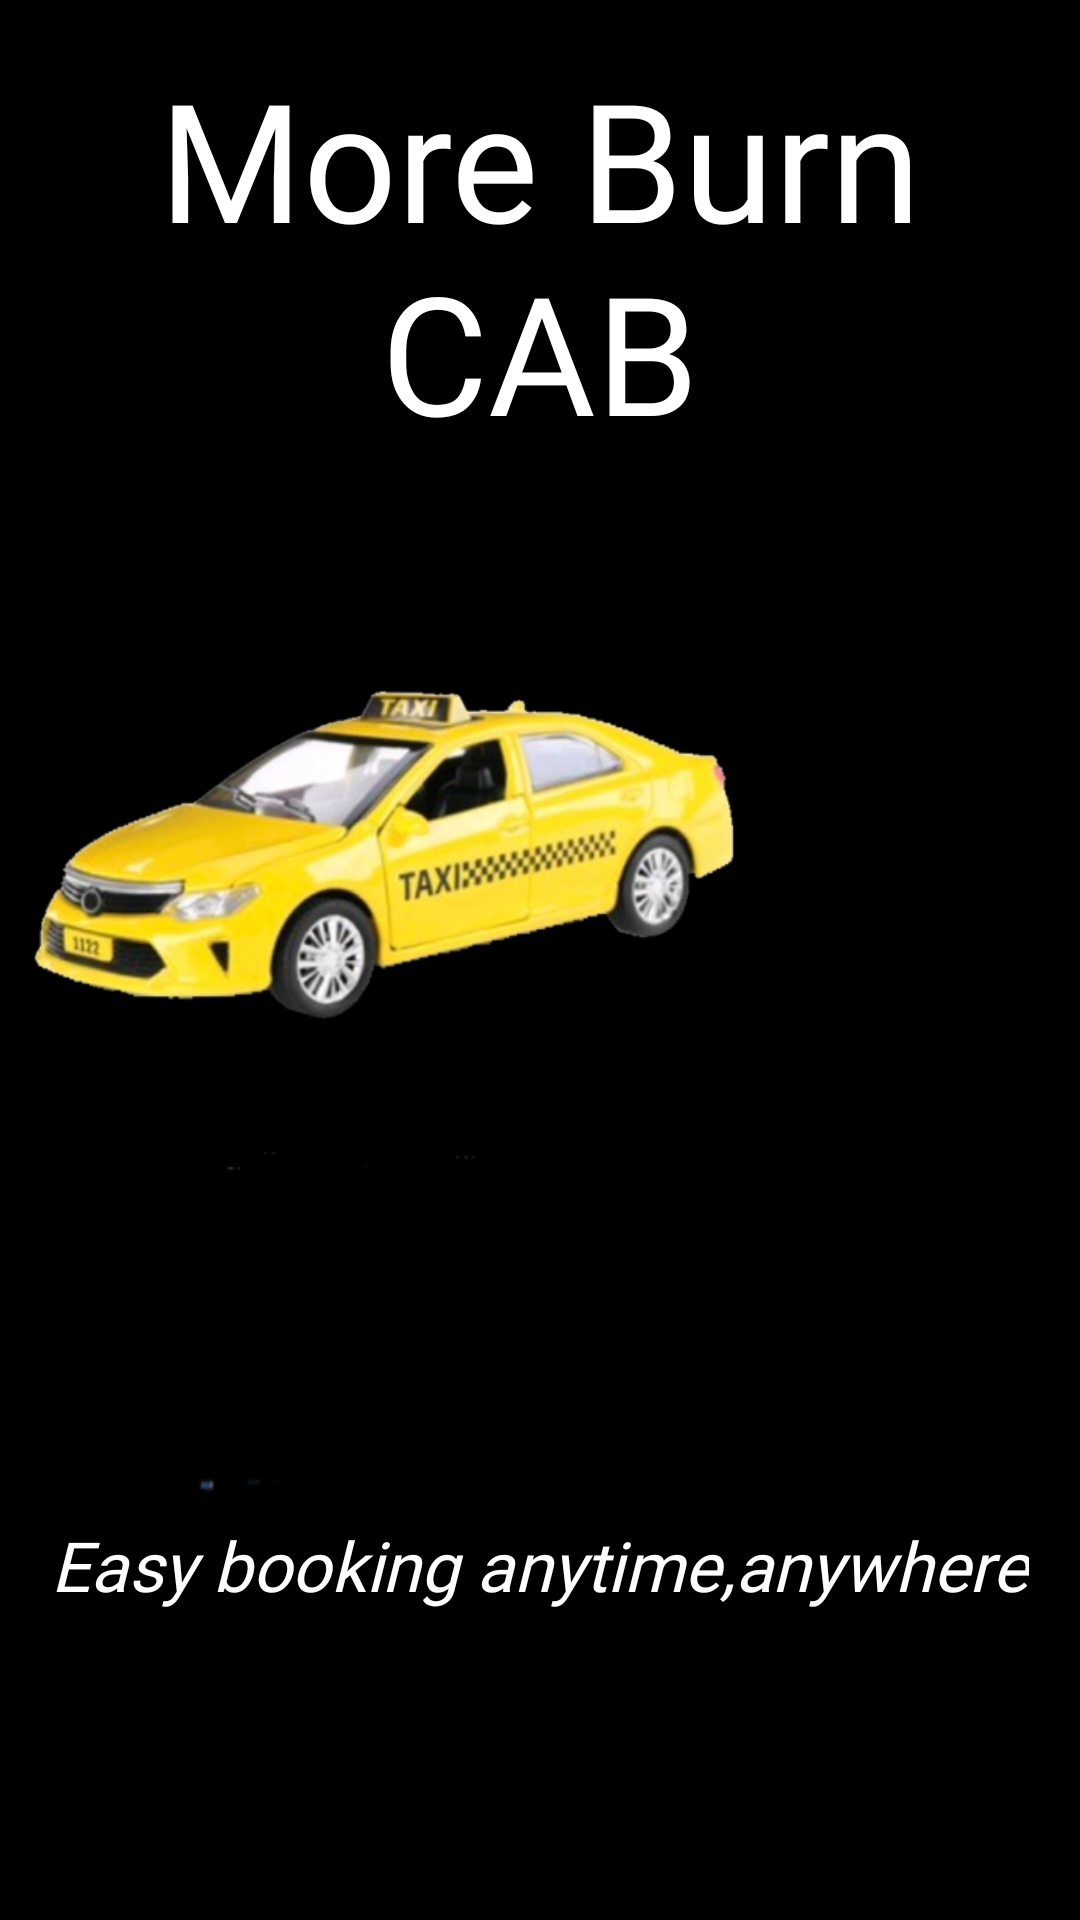

Write the Android layout XML for this screen, with the resource values it uses.
<!-- AndroidManifest.xml: application theme Theme.Rider -->
<!-- res/layout/splash_screen.xml -->
<?xml version="1.0" encoding="utf-8"?>
<androidx.constraintlayout.widget.ConstraintLayout xmlns:android="http://schemas.android.com/apk/res/android"
    xmlns:app="http://schemas.android.com/apk/res-auto"
    xmlns:tools="http://schemas.android.com/tools"
    android:layout_width="match_parent"
    android:layout_height="match_parent"
    android:background="@color/black">

    <ImageView
        android:id="@+id/imageView2"
        android:layout_width="0dp"
        android:layout_height="290dp"
        android:layout_marginStart="16dp"
        android:layout_marginTop="167dp"
        android:layout_marginEnd="16dp"
        android:layout_marginBottom="182dp"
        app:layout_constraintBottom_toBottomOf="@+id/imageView3"
        app:layout_constraintEnd_toEndOf="parent"
        app:layout_constraintStart_toStartOf="parent"
        app:layout_constraintTop_toTopOf="parent"
        app:srcCompat="@drawable/circle_p" />

    <ImageView
        android:id="@+id/imageView3"
        android:layout_width="461dp"
        android:layout_height="511dp"
        android:layout_marginTop="92dp"
        android:layout_marginBottom="92dp"
        app:layout_constraintBottom_toBottomOf="parent"
        app:layout_constraintEnd_toEndOf="parent"
        app:layout_constraintTop_toTopOf="parent"
        app:srcCompat="@drawable/img_1" />

    <TextView
        android:id="@+id/textView6"
        android:layout_width="0dp"
        android:layout_height="wrap_content"
        android:layout_marginStart="24dp"
        android:layout_marginTop="16dp"
        android:layout_marginEnd="24dp"
        android:fontFamily="@font/amaranth_bold"
        android:text="More Burn CAB"
        android:textAlignment="center"
        android:textColor="@color/white"
        android:textSize="55sp"
        app:layout_constraintEnd_toEndOf="parent"
        app:layout_constraintStart_toStartOf="parent"
        app:layout_constraintTop_toTopOf="parent" />

    <TextView
        android:id="@+id/textView7"
        android:layout_width="wrap_content"
        android:layout_height="wrap_content"
        android:layout_marginBottom="103dp"
        android:fontFamily="@font/alatsi"
        android:text="Easy booking anytime,anywhere"
        android:textColor="@color/white"

        android:textSize="23sp"
        android:textStyle="italic"
        app:layout_constraintBottom_toBottomOf="parent"
        app:layout_constraintEnd_toEndOf="parent"
        app:layout_constraintStart_toStartOf="parent" />
</androidx.constraintlayout.widget.ConstraintLayout>
<!-- resources referenced by this layout -->
<resources>
  <!-- drawable img_1: png bitmap (drawable, 186117 bytes) -->
  <style name="Theme.Rider" parent="Theme.MaterialComponents.DayNight.NoActionBar">
          
          <item name="colorPrimary">@color/purple_500</item>
          <item name="colorPrimaryVariant">@color/purple_700</item>
          <item name="colorOnPrimary">@color/white</item>
          
          <item name="colorSecondary">@color/teal_200</item>
          <item name="colorSecondaryVariant">@color/teal_700</item>
          <item name="colorOnSecondary">@color/black</item>
          
          <item name="android:statusBarColor" tools:targetApi="l">?attr/colorPrimaryVariant</item>
          
      </style>
  <!-- not gathered from this repository: default colours our renderer supplied (Android Studio template values) -->
  <color name="purple_500">#FF6200EE</color>
  <color name="purple_700">#FF3700B3</color>
  <color name="teal_200">#FF03DAC5</color>
  <color name="teal_700">#FF018786</color>
  <color name="black">#FF000000</color>
  <color name="white">#FFFFFFFF</color>
</resources>
